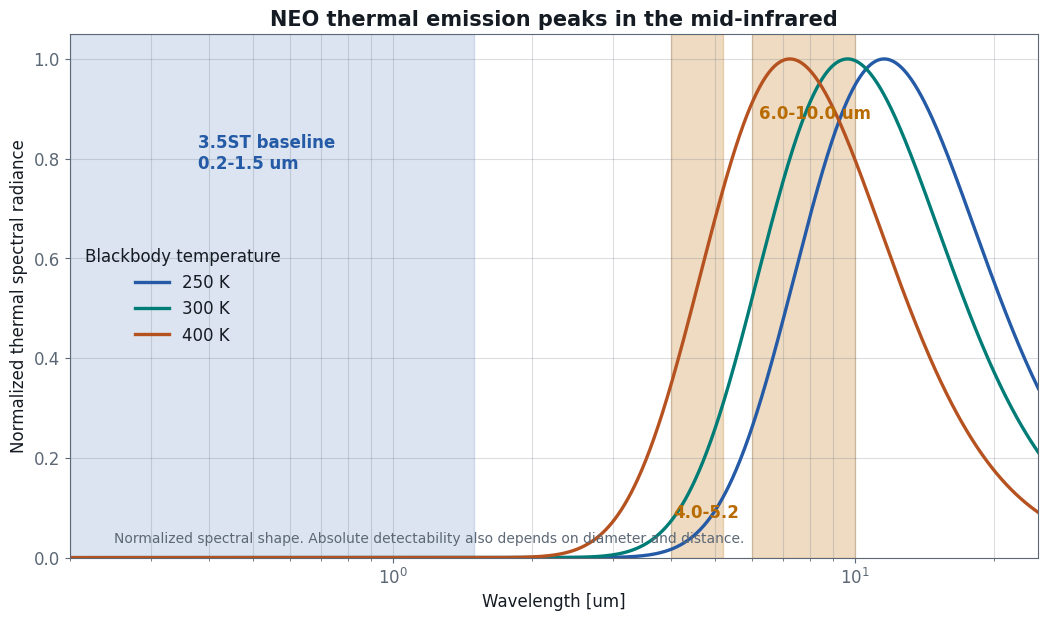
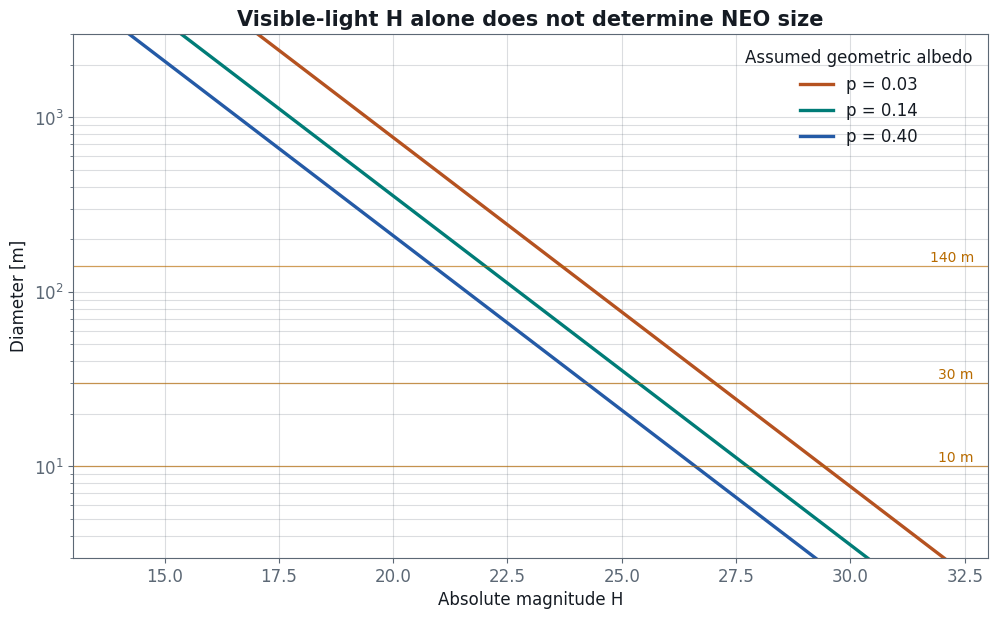
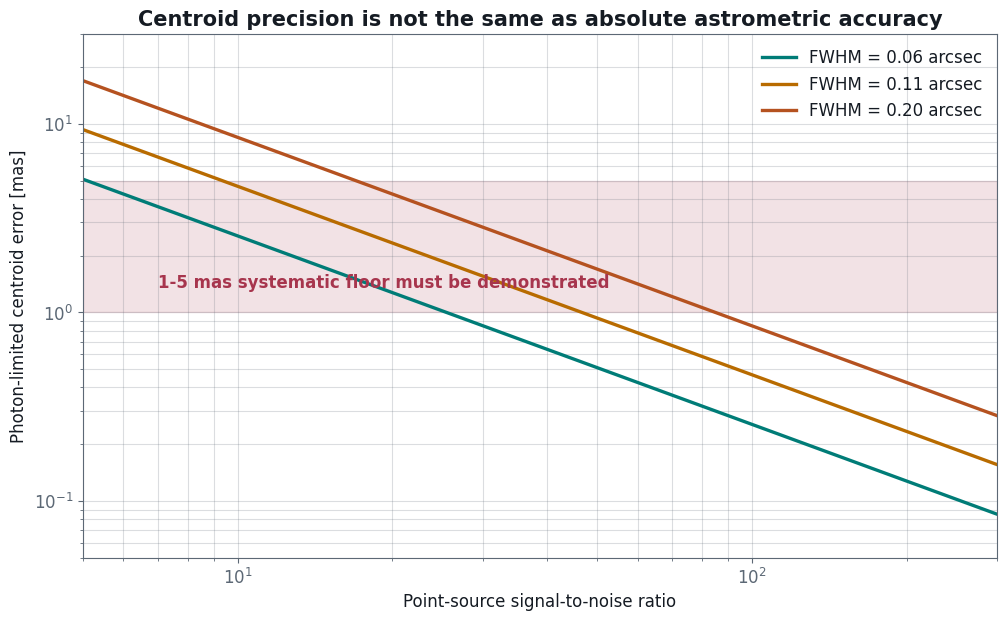
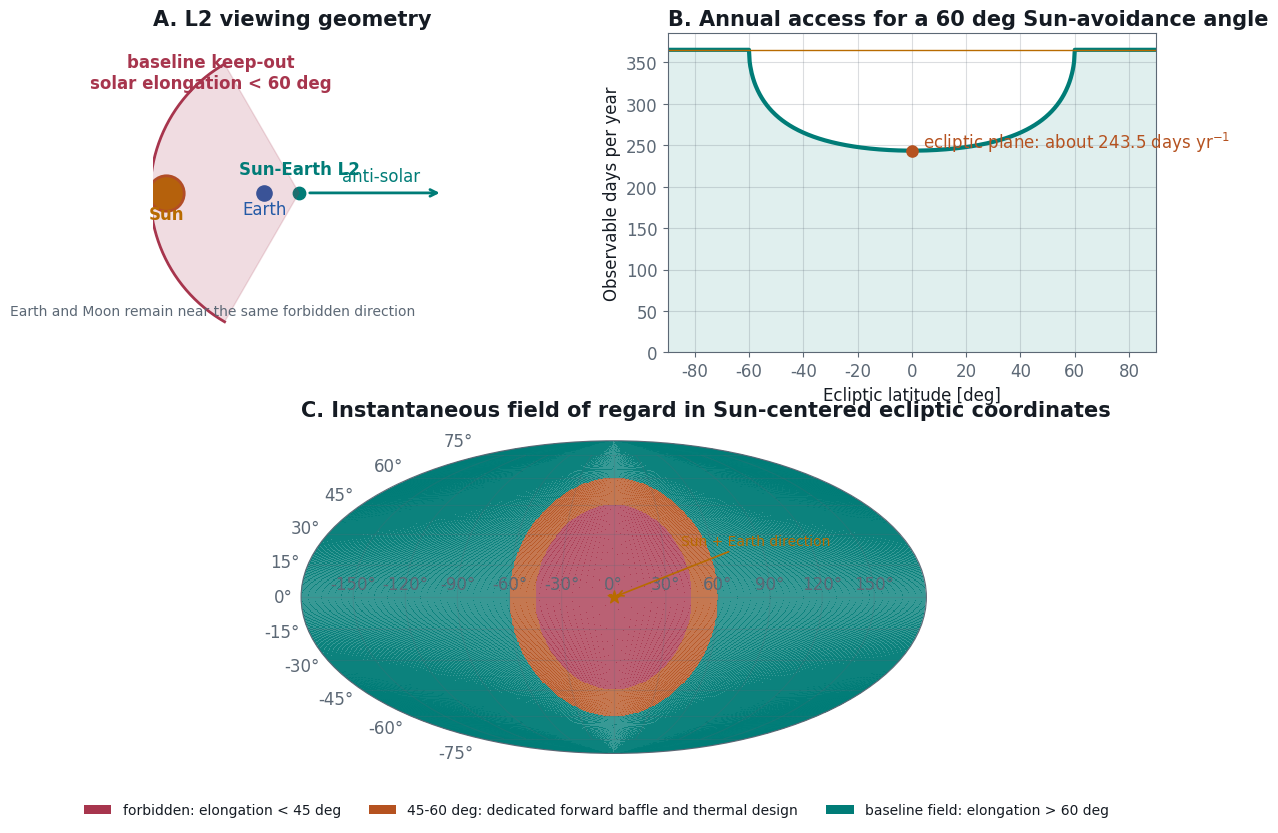
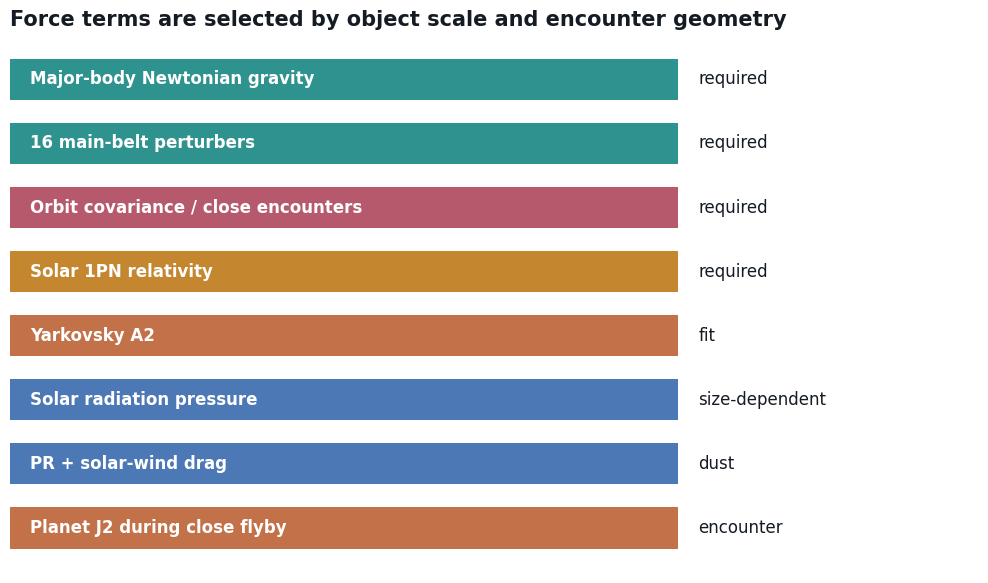

The matplotlib source for these figures, in order:
from pathlib import Path

import matplotlib as mpl
import matplotlib.pyplot as plt
import numpy as np
from matplotlib.patches import Patch

OUT = Path("appendixC_assets")
OUT.mkdir(exist_ok=True)

BG = "#ffffff"
PANEL = "#f6f7f2"
TEXT = "#151b23"
MUTED = "#5c6875"
TEAL = "#007c77"
GOLD = "#b86b00"
ORANGE = "#b55220"
RED = "#a7354d"
BLUE = "#245aa6"

mpl.rcParams.update(
    {
        "figure.facecolor": BG,
        "axes.facecolor": BG,
        "savefig.facecolor": BG,
        "axes.edgecolor": MUTED,
        "axes.labelcolor": TEXT,
        "text.color": TEXT,
        "xtick.color": MUTED,
        "ytick.color": MUTED,
        "font.family": "DejaVu Sans",
        "font.size": 12,
        "axes.titleweight": "bold",
        "axes.titlesize": 15,
        "legend.frameon": False,
        "grid.color": MUTED,
        "grid.alpha": 0.22,
    }
)


def save(figure: plt.Figure, name: str) -> None:
    figure.savefig(OUT / name, dpi=220, bbox_inches="tight", facecolor=BG)
    plt.close(figure)


def planck_shape(wavelength_um: np.ndarray, temperature: float) -> np.ndarray:
    c2 = 1.438776877e4
    shape = wavelength_um ** -5 / np.expm1(c2 / (wavelength_um * temperature))
    return shape / np.nanmax(shape)


def thermal_windows() -> None:
    wavelength = np.geomspace(0.2, 25.0, 1200)
    figure, axis = plt.subplots(figsize=(12.5, 6.8))
    for temperature, color in [(250, BLUE), (300, TEAL), (400, ORANGE)]:
        axis.plot(
            wavelength,
            planck_shape(wavelength, temperature),
            lw=2.4,
            color=color,
            label=f"{temperature} K",
        )
    axis.axvspan(0.2, 1.5, color=BLUE, alpha=0.16)
    axis.axvspan(4.0, 5.2, color=GOLD, alpha=0.24)
    axis.axvspan(6.0, 10.0, color=GOLD, alpha=0.24)
    axis.text(0.38, 0.78, "3.5ST baseline\n0.2-1.5 um", color=BLUE, weight="bold")
    axis.text(4.05, 0.08, "4.0-5.2", color=GOLD, weight="bold")
    axis.text(6.2, 0.88, "6.0-10.0 um", color=GOLD, weight="bold")
    axis.text(
        0.25,
        0.03,
        "Normalized spectral shape. Absolute detectability also depends on diameter and distance.",
        color=MUTED,
        fontsize=10,
    )
    axis.set_xscale("log")
    axis.set_xlim(0.2, 25)
    axis.set_ylim(0, 1.05)
    axis.set_xlabel("Wavelength [um]")
    axis.set_ylabel("Normalized thermal spectral radiance")
    axis.set_title("NEO thermal emission peaks in the mid-infrared")
    axis.grid(True, which="both")
    axis.legend(title="Blackbody temperature", labelcolor=TEXT)
    save(figure, "neo_thermal_windows.png")


def diameter_proxy() -> None:
    h_mag = np.linspace(13, 33, 700)
    figure, axis = plt.subplots(figsize=(11.8, 6.8))
    for albedo, color in [(0.03, ORANGE), (0.14, TEAL), (0.40, BLUE)]:
        diameter_m = 1.329e6 / np.sqrt(albedo) * 10 ** (-0.2 * h_mag)
        axis.plot(h_mag, diameter_m, lw=2.4, color=color, label=f"p = {albedo:.2f}")
    for diameter, label in [(10, "10 m"), (30, "30 m"), (140, "140 m")]:
        axis.axhline(diameter, color=GOLD, lw=0.9, alpha=0.65)
        axis.text(32.7, diameter * 1.06, label, ha="right", color=GOLD, fontsize=10)
    axis.set_yscale("log")
    axis.set_xlim(13, 33)
    axis.set_ylim(3, 3000)
    axis.set_xlabel("Absolute magnitude H")
    axis.set_ylabel("Diameter [m]")
    axis.set_title("Visible-light H alone does not determine NEO size")
    axis.grid(True, which="both")
    axis.legend(title="Assumed geometric albedo", labelcolor=TEXT)
    save(figure, "neo_h_diameter.png")


def astrometric_limit() -> None:
    snr = np.geomspace(5, 300, 500)
    figure, axis = plt.subplots(figsize=(11.8, 6.8))
    for fwhm, color in [(0.06, TEAL), (0.11, GOLD), (0.20, ORANGE)]:
        sigma_mas = 1000.0 * fwhm / (2.355 * snr)
        axis.plot(snr, sigma_mas, color=color, lw=2.4, label=f"FWHM = {fwhm:.2f} arcsec")
    axis.axhspan(1, 5, color=RED, alpha=0.14)
    axis.text(7, 1.35, "1-5 mas systematic floor must be demonstrated", color=RED, weight="bold")
    axis.set_xscale("log")
    axis.set_yscale("log")
    axis.set_xlim(5, 300)
    axis.set_ylim(0.05, 30)
    axis.set_xlabel("Point-source signal-to-noise ratio")
    axis.set_ylabel("Photon-limited centroid error [mas]")
    axis.set_title("Centroid precision is not the same as absolute astrometric accuracy")
    axis.grid(True, which="both")
    axis.legend(labelcolor=TEXT)
    save(figure, "neo_astrometry.png")


def l2_observability() -> None:
    figure = plt.figure(figsize=(14.0, 9.0))
    grid = figure.add_gridspec(2, 2, height_ratios=(1.02, 1.0), hspace=0.28, wspace=0.22)

    geometry = figure.add_subplot(grid[0, 0])
    geometry.set_aspect("equal")
    geometry.set_xlim(-1.1, 1.35)
    geometry.set_ylim(-1.2, 1.2)
    geometry.axis("off")
    l2 = np.array([0.0, 0.0])
    sun_direction = np.array([-1.0, 0.0])
    geometry.scatter([-1.0], [0], s=650, color=GOLD, edgecolor=ORANGE, linewidth=2)
    geometry.text(-1.0, -0.20, "Sun", ha="center", weight="bold", color=GOLD)
    geometry.scatter([-0.26], [0], s=120, color=BLUE)
    geometry.text(-0.26, -0.16, "Earth", ha="center", color=BLUE)
    geometry.scatter([0], [0], s=80, color=TEAL)
    geometry.text(0, 0.14, "Sun-Earth L2", ha="center", color=TEAL, weight="bold")
    angles = np.linspace(-np.deg2rad(60), np.deg2rad(60), 200)
    cone_x = -1.12 * np.cos(angles)
    cone_y = 1.12 * np.sin(angles)
    geometry.fill(np.r_[0, cone_x, 0], np.r_[0, cone_y, 0], color=RED, alpha=0.17)
    geometry.plot(cone_x, cone_y, color=RED, lw=2)
    geometry.annotate("", xy=(1.08, 0), xytext=(0.06, 0), arrowprops={"arrowstyle": "->", "color": TEAL, "lw": 2})
    geometry.text(0.62, 0.09, "anti-solar", ha="center", color=TEAL)
    geometry.text(-0.66, 0.79, "baseline keep-out\nsolar elongation < 60 deg", ha="center", color=RED, weight="bold")
    geometry.text(-0.65, -0.92, "Earth and Moon remain near the same forbidden direction", ha="center", color=MUTED, fontsize=10)
    geometry.set_title("A. L2 viewing geometry", loc="left")

    latitude = figure.add_subplot(grid[0, 1])
    beta = np.linspace(-90, 90, 721)
    theta = np.deg2rad(60)
    visible = np.ones_like(beta)
    mask = np.abs(beta) < 60
    visible[mask] = 1 - np.arccos(np.cos(theta) / np.cos(np.deg2rad(beta[mask]))) / np.pi
    days = 365.25 * visible
    latitude.plot(beta, days, color=TEAL, lw=3)
    latitude.fill_between(beta, 0, days, color=TEAL, alpha=0.12)
    latitude.axhline(365.25, color=GOLD, lw=1)
    latitude.scatter([0], [365.25 * 2 / 3], color=ORANGE, s=65, zorder=5)
    latitude.text(4, 246, "ecliptic plane: about 243.5 days yr$^{-1}$", color=ORANGE)
    latitude.set(xlim=(-90, 90), ylim=(0, 385), xlabel="Ecliptic latitude [deg]", ylabel="Observable days per year")
    latitude.set_title("B. Annual access for a 60 deg Sun-avoidance angle", loc="left")
    latitude.grid(True)

    sky = figure.add_subplot(grid[1, :], projection="mollweide")
    lon = np.linspace(-np.pi, np.pi, 721)
    lat = np.linspace(-np.pi / 2, np.pi / 2, 361)
    longitude, lat_grid = np.meshgrid(lon, lat)
    elongation = np.arccos(np.clip(np.cos(lat_grid) * np.cos(longitude), -1, 1))
    classes = np.zeros_like(elongation)
    classes[(elongation >= np.deg2rad(45)) & (elongation < np.deg2rad(60))] = 1
    classes[elongation >= np.deg2rad(60)] = 2
    cmap = mpl.colors.ListedColormap([RED, ORANGE, TEAL])
    sky.pcolormesh(longitude, lat_grid, classes, cmap=cmap, shading="auto", alpha=0.78)
    sky.scatter([0], [0], color=GOLD, s=90, marker="*", zorder=5)
    sky.annotate(
        "Sun + Earth direction",
        xy=(0, 0),
        xytext=(0.72, 0.43),
        color=GOLD,
        fontsize=10,
        arrowprops={"arrowstyle": "->", "color": GOLD, "lw": 1.2},
    )
    sky.grid(color=MUTED, alpha=0.22)
    sky.set_title("C. Instantaneous field of regard in Sun-centered ecliptic coordinates", loc="left", pad=18)
    figure.legend(
        handles=[
            Patch(facecolor=RED, label="forbidden: elongation < 45 deg"),
            Patch(facecolor=ORANGE, label="45-60 deg: dedicated forward baffle and thermal design"),
            Patch(facecolor=TEAL, label="baseline field: elongation > 60 deg"),
        ],
        loc="lower center",
        bbox_to_anchor=(0.5, -0.005),
        ncol=3,
        fontsize=10,
        labelcolor=TEXT,
    )
    figure.subplots_adjust(bottom=0.08)
    save(figure, "l2_observability.png")


def force_hierarchy() -> None:
    labels = [
        "Major-body Newtonian gravity",
        "16 main-belt perturbers",
        "Orbit covariance / close encounters",
        "Solar 1PN relativity",
        "Yarkovsky A2",
        "Solar radiation pressure",
        "PR + solar-wind drag",
        "Planet J2 during close flyby",
    ]
    categories = ["required", "required", "required", "required", "fit", "size-dependent", "dust", "encounter"]
    colors = [TEAL, TEAL, RED, GOLD, ORANGE, BLUE, BLUE, ORANGE]
    figure, axis = plt.subplots(figsize=(12.5, 7.0))
    y = np.arange(len(labels))[::-1]
    axis.barh(y, np.ones_like(y), color=colors, alpha=0.82, height=0.64)
    for yi, label, category in zip(y, labels, categories):
        axis.text(0.03, yi, label, va="center", ha="left", color=BG, weight="bold")
        axis.text(1.03, yi, category, va="center", color=TEXT)
    axis.set_xlim(0, 1.45)
    axis.set_yticks([])
    axis.set_xticks([])
    axis.set_title("Force terms are selected by object scale and encounter geometry", loc="left")
    for spine in axis.spines.values():
        spine.set_visible(False)
    save(figure, "neo_force_hierarchy.png")


thermal_windows()
diameter_proxy()
astrometric_limit()
l2_observability()
force_hierarchy()
